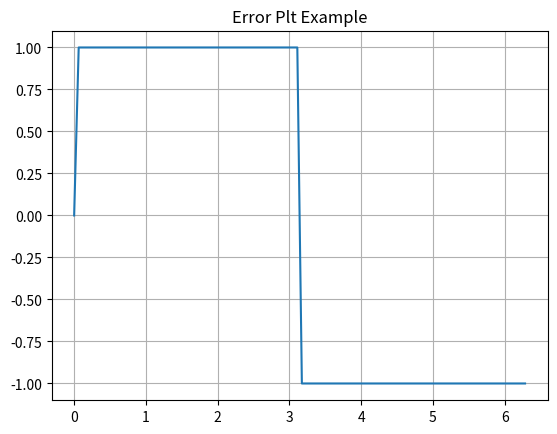

Reproduce this figure in Python.
import matplotlib.pyplot as plt
import numpy as np

x=np.linspace(0,2*np.pi,100)
y = np.sign(np.sin(x))

plt.plot(x,y)


plt.title('Error Plt Example')
plt.grid(1)
plt.show()